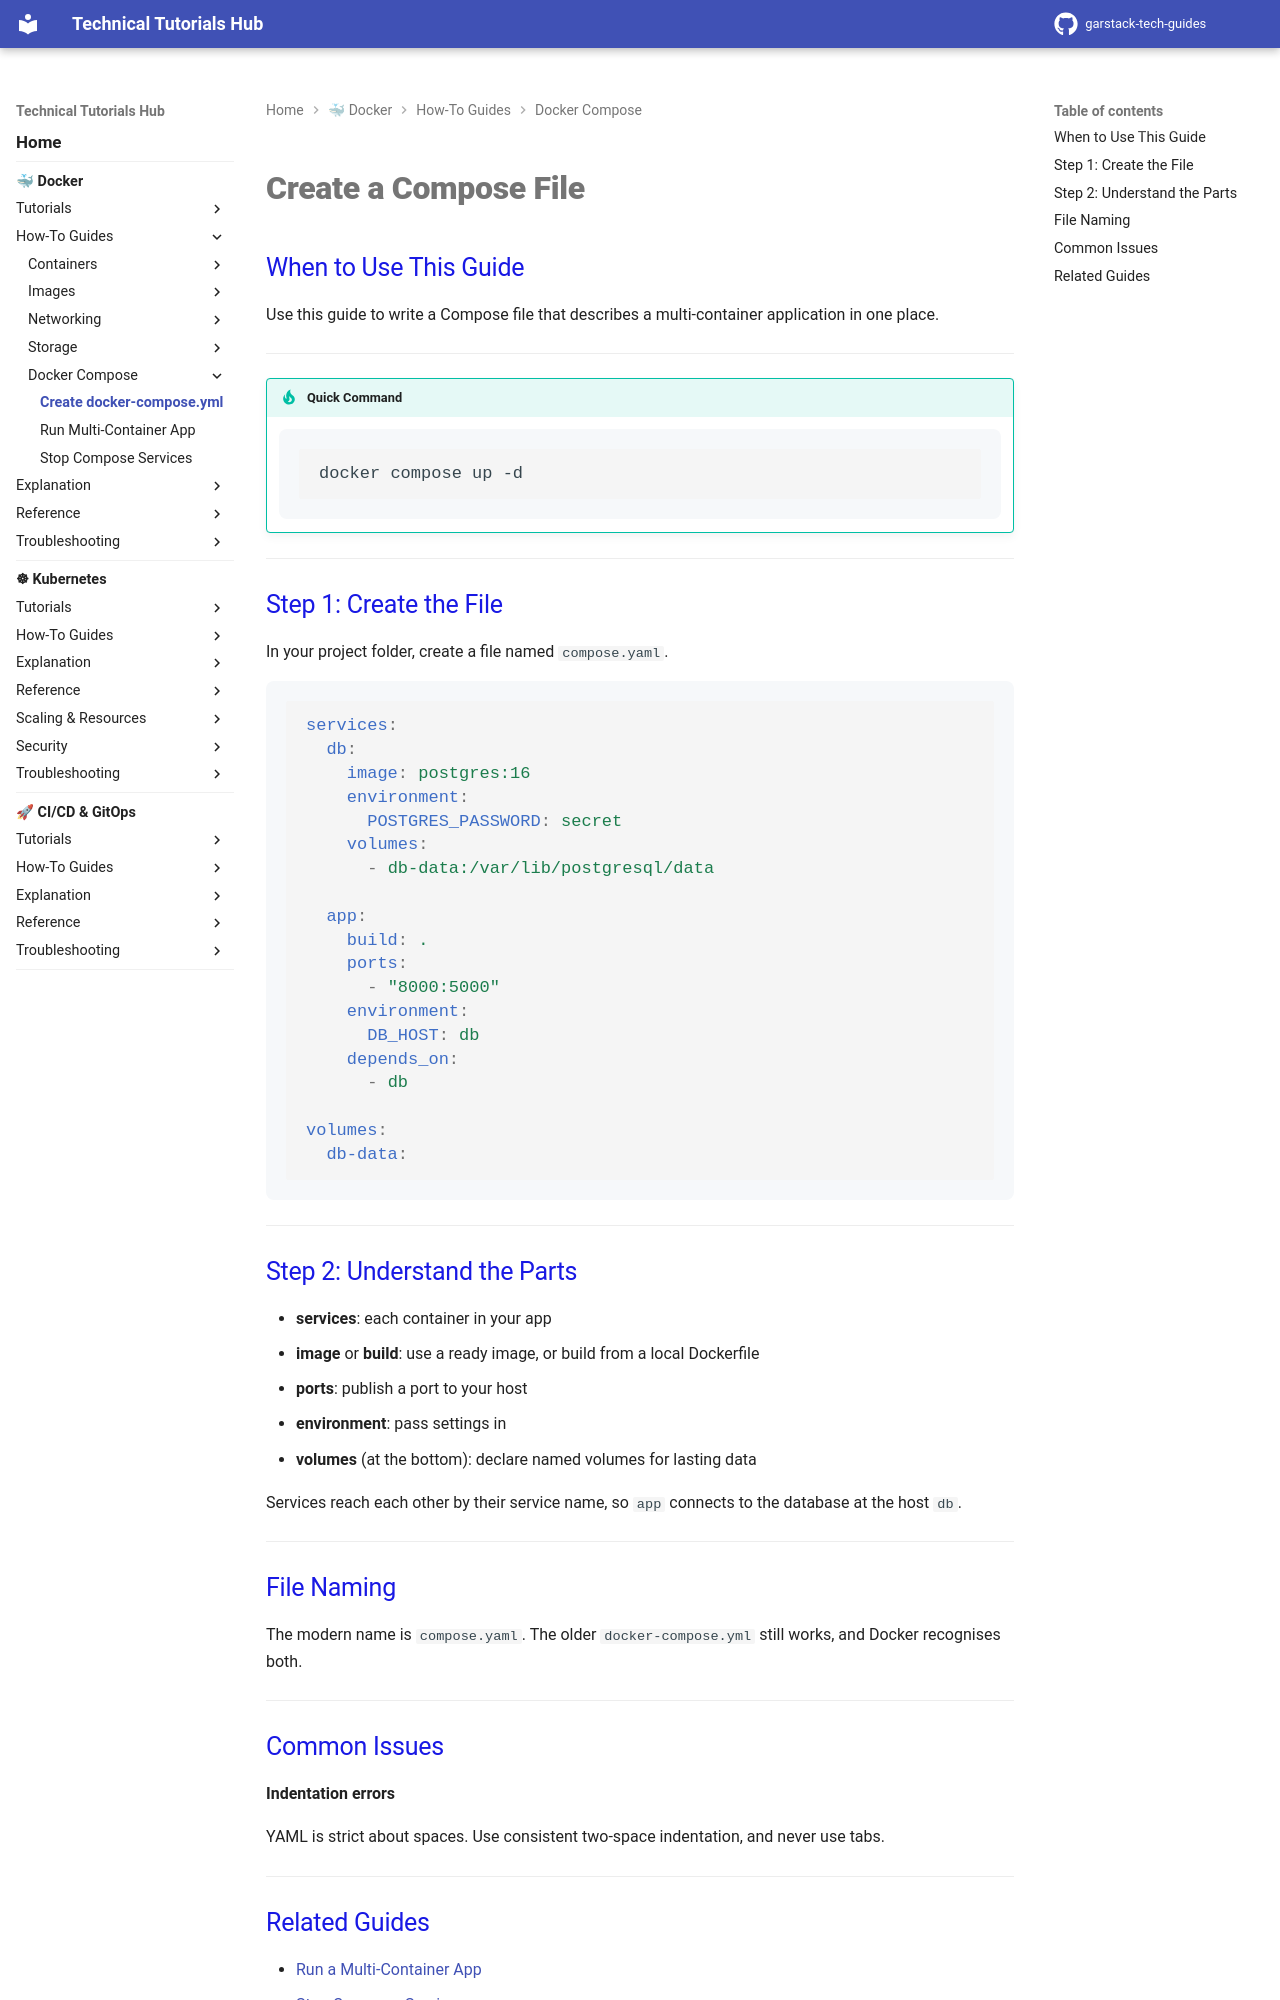

repository: garstack1/gstack-tech-guides · page: docker/how-to/compose/create-compose-file/index.html · generator: mkdocs

# Create a Compose File

## When to Use This Guide

Use this guide to write a Compose file that describes a multi-container application in one place.

---

!!! tip "Quick Command"

    ```bash
    docker compose up -d
    ```

---

## Step 1: Create the File

In your project folder, create a file named `compose.yaml`.

```yaml
services:
  db:
    image: postgres:16
    environment:
      POSTGRES_PASSWORD: secret
    volumes:
      - db-data:/var/lib/postgresql/data

  app:
    build: .
    ports:
      - "8000:5000"
    environment:
      DB_HOST: db
    depends_on:
      - db

volumes:
  db-data:
```

---

## Step 2: Understand the Parts

- **services**: each container in your app
- **image** or **build**: use a ready image, or build from a local Dockerfile
- **ports**: publish a port to your host
- **environment**: pass settings in
- **volumes** (at the bottom): declare named volumes for lasting data

Services reach each other by their service name, so `app` connects to the database at the host `db`.

---

## File Naming

The modern name is `compose.yaml`. The older `docker-compose.yml` still works, and Docker recognises both.

---

## Common Issues

**Indentation errors**

YAML is strict about spaces. Use consistent two-space indentation, and never use tabs.

---
